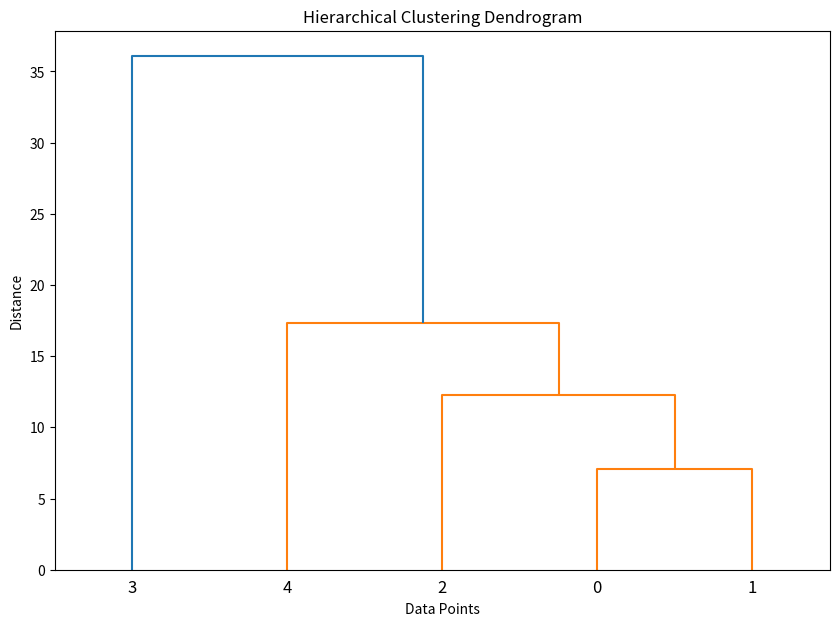
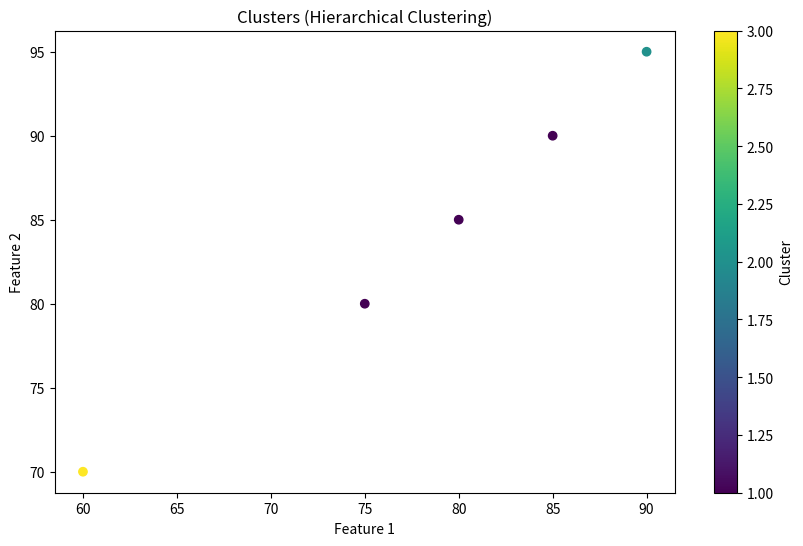

Reproduce these figures in Python, in order.
import numpy as np
import pandas as pd
from scipy.cluster.hierarchy import dendrogram, linkage, fcluster  
import matplotlib.pyplot as plt

data = np.array([[85, 90], [80, 85], [75, 80], [60, 70], [90, 95]])

linked = linkage(data, 'ward')

plt.figure(figsize=(10, 7))
dendrogram(linked)
plt.title('Hierarchical Clustering Dendrogram')
plt.xlabel('Data Points')
plt.ylabel('Distance')
plt.show()


num_clusters = 3 
df = pd.DataFrame(data, columns=['Feature 1', 'Feature 2']) 
df['Cluster'] = fcluster(linked, num_clusters, criterion='maxclust')

print("\nData with Cluster Assignments:")
print(df.head())

plt.figure(figsize=(10, 6))
plt.scatter(df['Feature 1'], df['Feature 2'], c=df['Cluster'], cmap='viridis')
plt.title('Clusters (Hierarchical Clustering)')
plt.xlabel('Feature 1')
plt.ylabel('Feature 2')
plt.colorbar(label='Cluster')
plt.show()
